8-way image classification set "data_split" from GitHub (militarychelick/mango_neiroset); label vocabulary: anthracnose, bacterial canker, cutting weevil, die back, gall midge, healthy, powdery mildew, sooty mould.

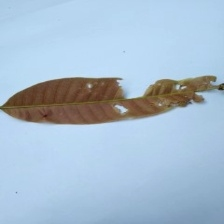
Label: anthracnose

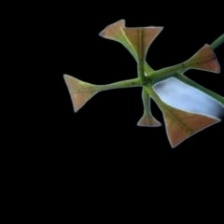
Label: cutting weevil

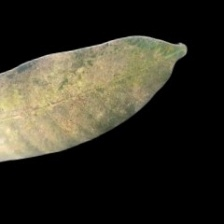
Label: powdery mildew

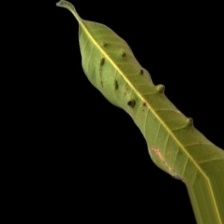
Label: gall midge

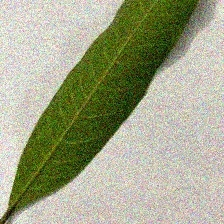
Label: healthy

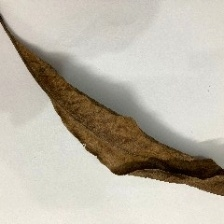
Label: die back
